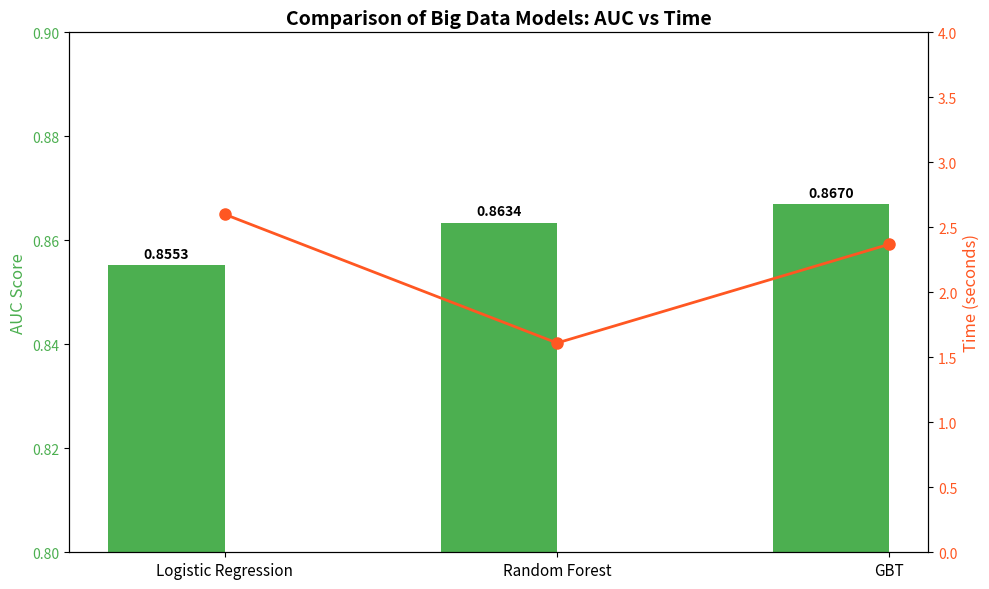

The matplotlib source for this figure:
import matplotlib.pyplot as plt
import numpy as np

# Dữ liệu từ kết quả chạy của bạn
models = ['Logistic Regression', 'Random Forest', 'GBT']
auc_scores = [0.8553, 0.8634, 0.8670]
times = [2.60, 1.61, 2.37]

x = np.arange(len(models))  # Vị trí các nhãn
width = 0.35  # Độ rộng cột

fig, ax1 = plt.subplots(figsize=(10, 6))

# Vẽ biểu đồ cột cho AUC (Trục trái)
rects1 = ax1.bar(x - width/2, auc_scores, width, label='AUC Score', color='#4CAF50')
ax1.set_ylabel('AUC Score', color='#4CAF50', fontsize=12)
ax1.set_ylim(0.8, 0.9)  # Zoom vào khoảng 0.8 - 0.9 để thấy sự chênh lệch rõ hơn
ax1.tick_params(axis='y', labelcolor='#4CAF50')

# Tạo trục thứ 2 cho Thời gian (Trục phải)
ax2 = ax1.twinx()
rects2 = ax2.plot(x, times, label='Training Time (s)', color='#FF5722', marker='o', linewidth=2, markersize=8)
ax2.set_ylabel('Time (seconds)', color='#FF5722', fontsize=12)
ax2.set_ylim(0, 4)
ax2.tick_params(axis='y', labelcolor='#FF5722')

# Thêm nhãn và tiêu đề
ax1.set_xticks(x)
ax1.set_xticklabels(models, fontsize=11)
plt.title('Comparison of Big Data Models: AUC vs Time', fontsize=14, fontweight='bold')

# Hiển thị giá trị lên đầu cột AUC
def autolabel(rects):
    for rect in rects:
        height = rect.get_height()
        ax1.annotate(f'{height:.4f}',
                    xy=(rect.get_x() + rect.get_width() / 2, height),
                    xytext=(0, 3),  # 3 points vertical offset
                    textcoords="offset points",
                    ha='center', va='bottom', fontweight='bold')

autolabel(rects1)

# Lưu thành file ảnh
plt.tight_layout()
plt.savefig('model_comparison.png')
print(">>> Đã lưu biểu đồ vào file 'model_comparison.png'")